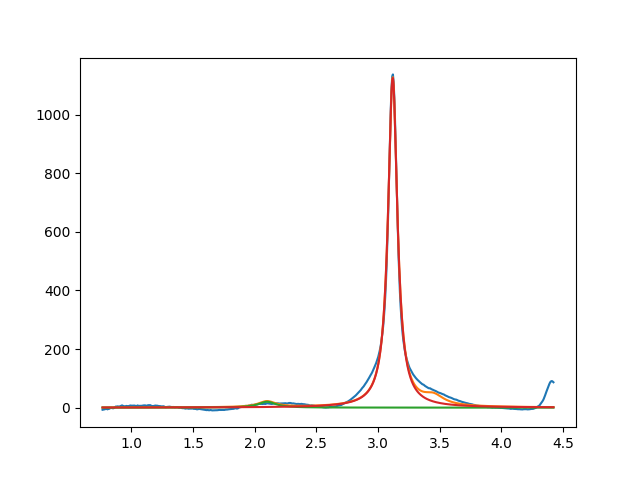

The data file committed next to this chart (first rows):
2.099999999898449321e+00, 2.000000000000051870e+01, 1.751422304620502135e-01, 8.473447386258809008e-09
3.118817527933012812e+00, 1.126721193025776074e+03, 9.091472771877280590e-02, 8.568373722688408930e-18
3.450000000015895463e+00, 2.999999999991506172e+01, 1.999999999996898425e-01, 1.738226582732012739e-17
